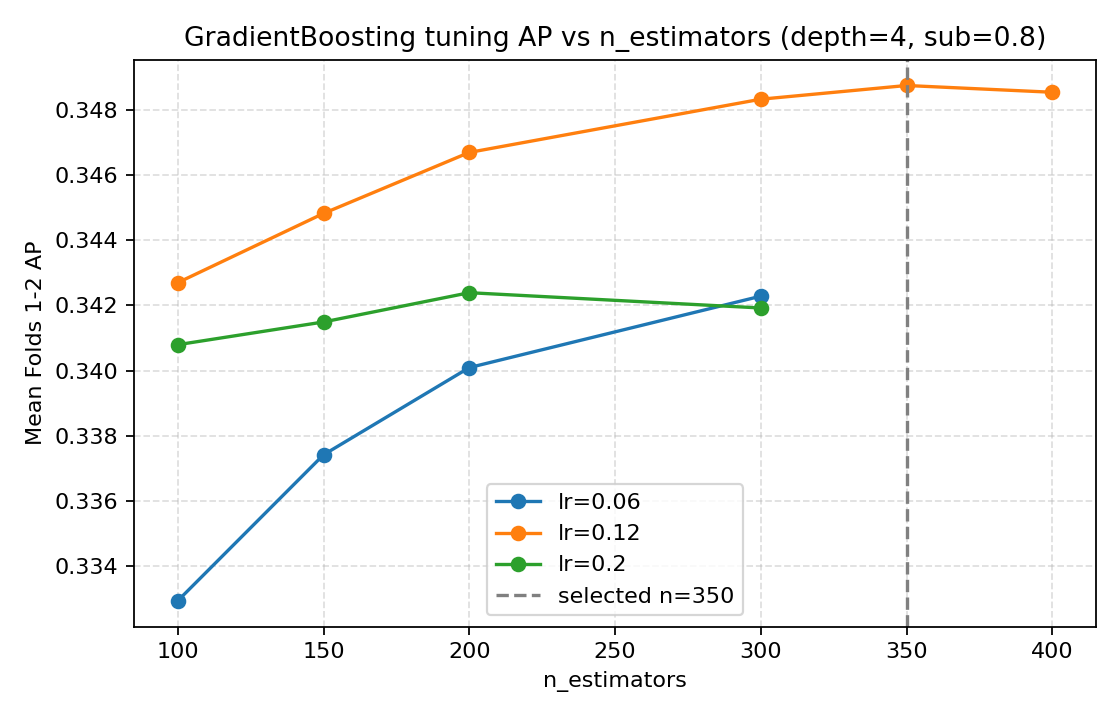

Source data for this figure (header and first rows):
learning_rate, n_estimators, ap, roc_auc
0.06, 100, 0.3329, 0.6802
0.06, 150, 0.3374, 0.6853
0.06, 200, 0.3401, 0.6882
0.06, 300, 0.3423, 0.691
0.12, 100, 0.3427, 0.6898
0.12, 150, 0.3448, 0.6926
0.12, 200, 0.3467, 0.6937
0.12, 300, 0.3483, 0.6948
0.12, 350, 0.3487, 0.6949
0.12, 400, 0.3485, 0.6948
0.2, 100, 0.3408, 0.6901
0.2, 150, 0.3415, 0.691
0.2, 200, 0.3424, 0.6918
0.2, 300, 0.3419, 0.6917
